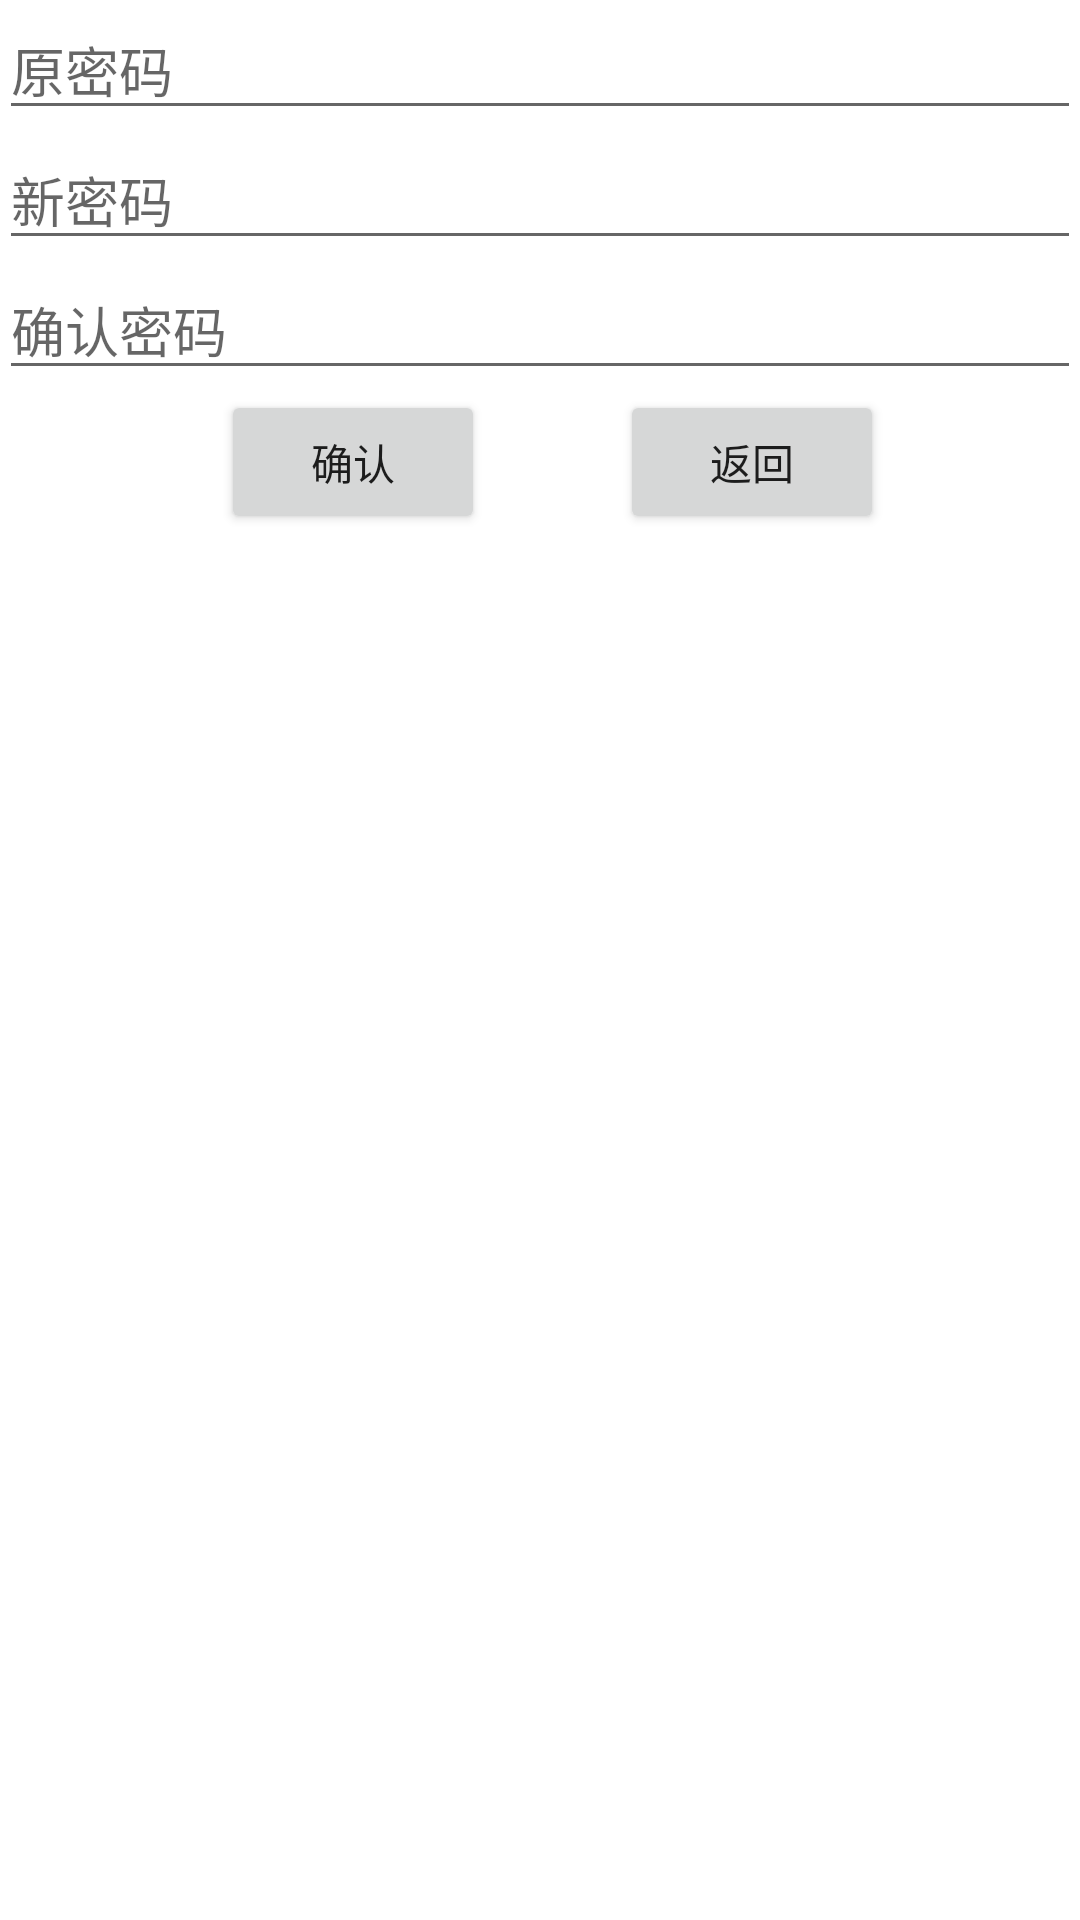

Reconstruct the res/layout file that produces this screen, plus the resources it refers to.
<!-- AndroidManifest.xml: application theme AppTheme -->
<!-- res/layout/activity_change.xml -->
<?xml version="1.0" encoding="utf-8"?>
<RelativeLayout xmlns:android="http://schemas.android.com/apk/res/android"
    xmlns:tools="http://schemas.android.com/tools"
    android:layout_width="match_parent"
    android:layout_height="match_parent"
    android:paddingBottom="@dimen/activity_vertical_margin"
    android:paddingLeft="@dimen/activity_horizontal_margin"
    android:paddingRight="@dimen/activity_horizontal_margin"
    android:paddingTop="@dimen/activity_vertical_margin"
    tools:context="com.jeson.cloudenote.activity.ChangeActivity">

    <EditText
        android:layout_width="wrap_content"
        android:layout_height="wrap_content"
        android:inputType="textPassword"
        android:ems="10"
        android:id="@+id/et_change_old_password"
        android:layout_alignParentTop="true"
        android:layout_alignParentLeft="true"
        android:layout_alignParentStart="true"
        android:layout_alignParentRight="true"
        android:layout_alignParentEnd="true"
        android:hint="原密码" />

    <EditText
        android:layout_width="wrap_content"
        android:layout_height="wrap_content"
        android:inputType="textPassword"
        android:ems="10"
        android:id="@+id/et_new_password"
        android:layout_below="@+id/et_change_old_password"
        android:layout_alignParentLeft="true"
        android:layout_alignParentStart="true"
        android:layout_alignParentRight="true"
        android:layout_alignParentEnd="true"
        android:hint="新密码" />

    <EditText
        android:layout_width="wrap_content"
        android:layout_height="wrap_content"
        android:inputType="textPassword"
        android:ems="10"
        android:id="@+id/et_new_repassword"
        android:layout_below="@+id/et_new_password"
        android:layout_alignParentLeft="true"
        android:layout_alignParentStart="true"
        android:layout_alignRight="@+id/et_new_password"
        android:layout_alignEnd="@+id/et_new_password"
        android:hint="确认密码" />

    <Button
        android:layout_width="wrap_content"
        android:layout_height="wrap_content"
        android:text="确认"
        android:id="@+id/btn_change_post"
        android:layout_alignTop="@+id/btn_change_exit"
        android:layout_alignParentLeft="true"
        android:layout_alignParentStart="true"
        android:layout_marginLeft="74dp"
        android:layout_marginStart="74dp" />

    <Button
        android:layout_width="wrap_content"
        android:layout_height="wrap_content"
        android:text="返回"
        android:id="@+id/btn_change_exit"
        android:layout_below="@+id/et_new_repassword"
        android:layout_toRightOf="@+id/btn_change_post"
        android:layout_toEndOf="@+id/btn_change_post"
        android:layout_marginLeft="45dp"
        android:layout_marginStart="45dp" />
</RelativeLayout>
<!-- resources referenced by this layout -->
<resources>
  <style name="AppTheme" parent="Theme.AppCompat.Light.DarkActionBar">
          
          <item name="colorPrimary">@color/colorPrimary</item>
          <item name="colorPrimaryDark">@color/colorPrimaryDark</item>
          <item name="colorAccent">@color/colorAccent</item>
  
          <item name="android:windowBackground">@color/colorBackground</item>
          <item name="android:navigationBarColor">@color/colorNavigationCar</item>
      </style>
  <color name="colorPrimary">#3fb568</color>
  <color name="colorPrimaryDark">#11a42e</color>
  <color name="colorAccent">#07942f</color>
</resources>
